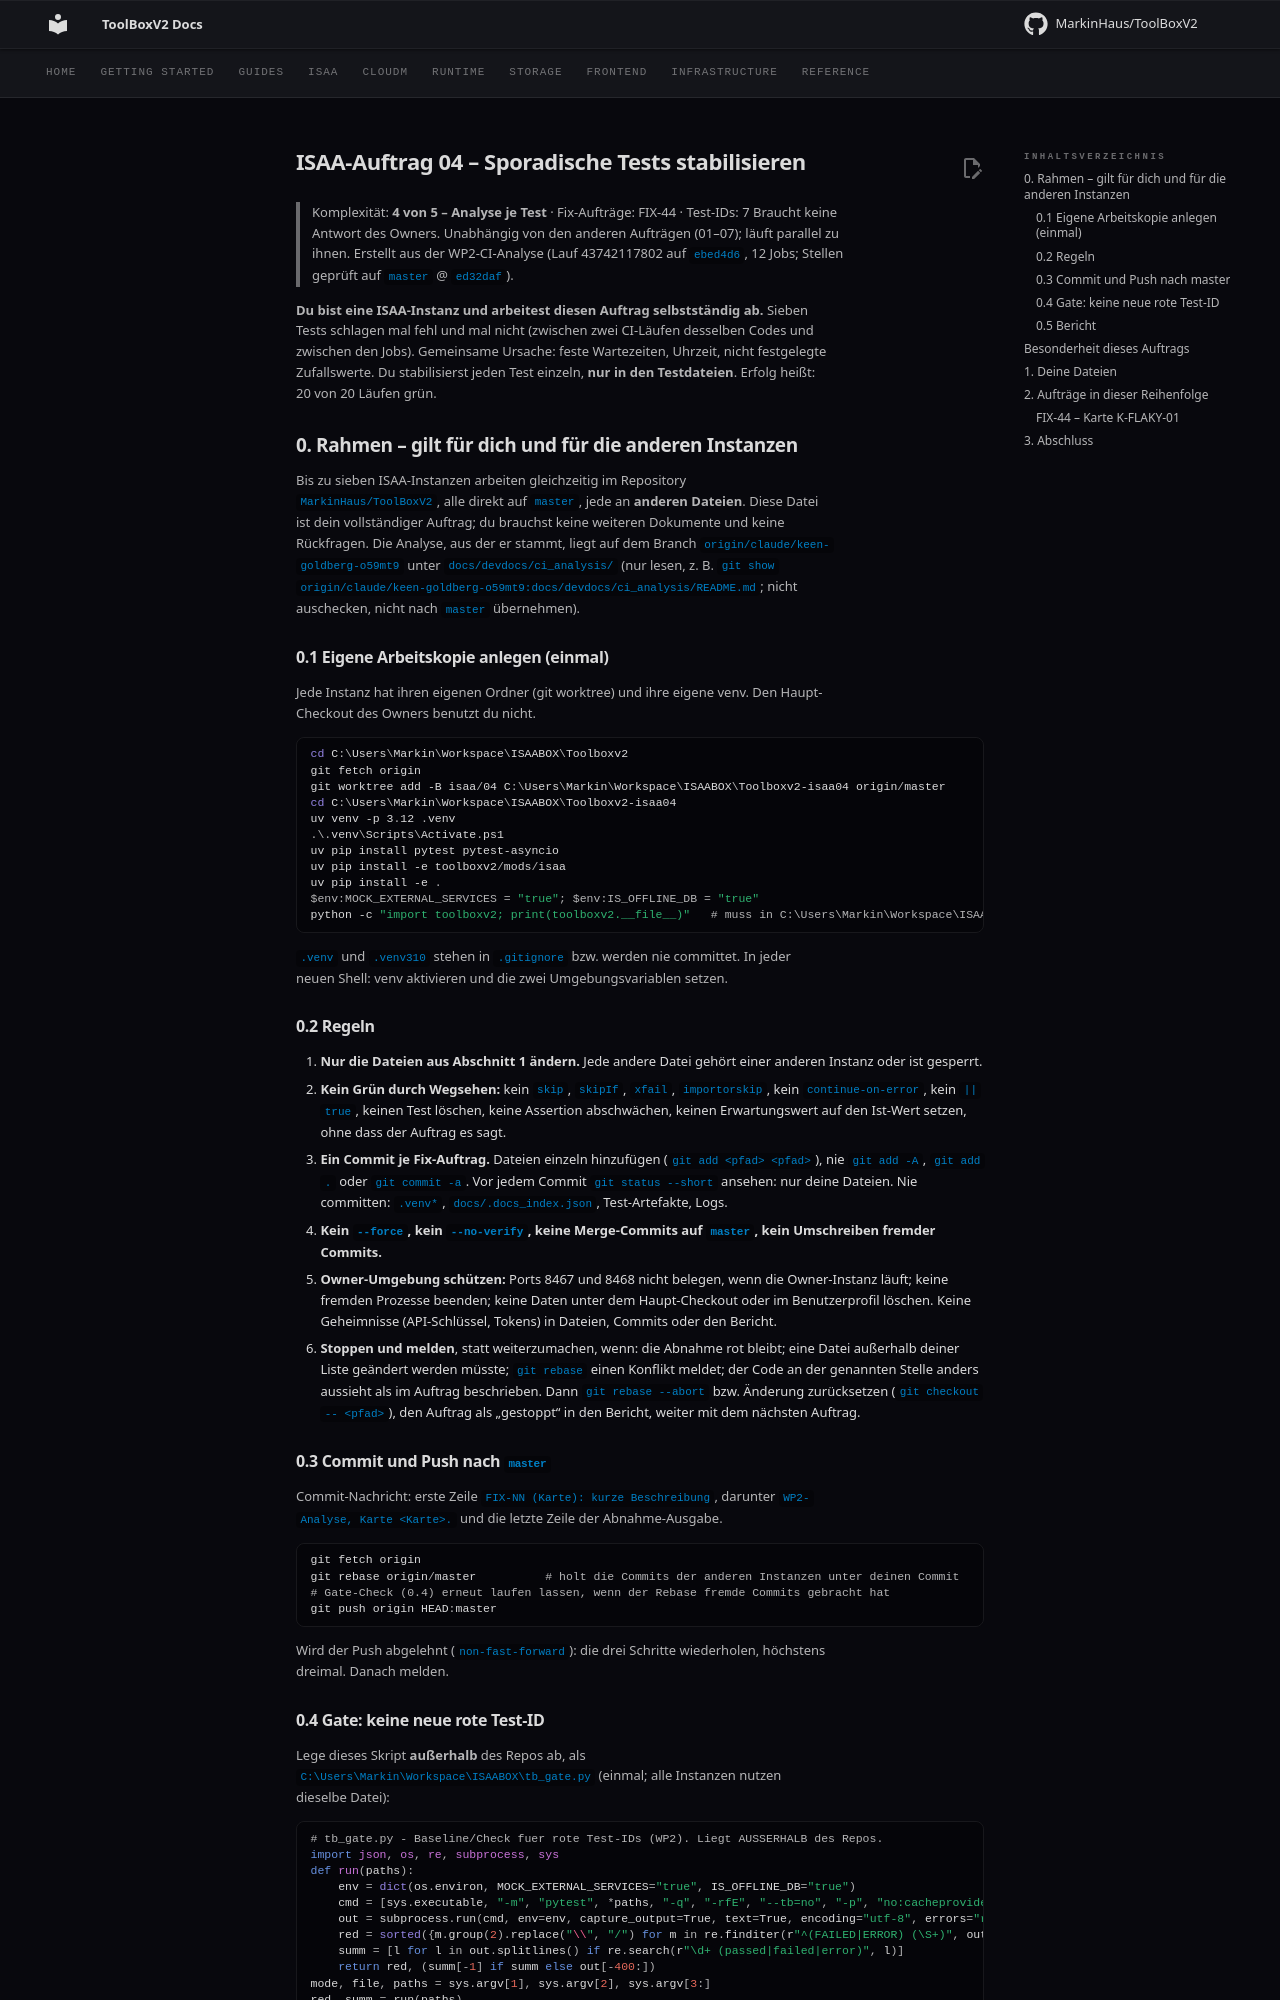

repository: MarkinHaus/ToolBoxV2 · page: devdocs/ci_analysis/prompts/ISAA_04_flaky_tests/index.html · generator: mkdocs

# ISAA-Auftrag 04 – Sporadische Tests stabilisieren

> Komplexität: **4 von 5 – Analyse je Test** · Fix-Aufträge: FIX-44 · Test-IDs: 7
> Braucht keine Antwort des Owners. Unabhängig von den anderen Aufträgen (01–07); läuft parallel zu ihnen.
> Erstellt aus der WP2-CI-Analyse (Lauf 43742117802 auf `ebed4d6`, 12 Jobs; Stellen geprüft auf `master` @ `ed32daf`).

**Du bist eine ISAA-Instanz und arbeitest diesen Auftrag selbstständig ab.** Sieben Tests schlagen mal fehl und mal nicht (zwischen zwei CI-Läufen desselben Codes und zwischen den Jobs). Gemeinsame Ursache: feste Wartezeiten, Uhrzeit, nicht festgelegte Zufallswerte. Du stabilisierst jeden Test einzeln, **nur in den Testdateien**. Erfolg heißt: 20 von 20 Läufen grün.

## 0. Rahmen – gilt für dich und für die anderen Instanzen

Bis zu sieben ISAA-Instanzen arbeiten gleichzeitig im Repository `MarkinHaus/ToolBoxV2`, alle direkt auf `master`, jede an **anderen Dateien**. Diese Datei ist dein vollständiger Auftrag; du brauchst keine weiteren Dokumente und keine Rückfragen. Die Analyse, aus der er stammt, liegt auf dem Branch `origin/claude/keen-goldberg-o59mt9` unter `docs/devdocs/ci_analysis/` (nur lesen, z. B. `git show origin/claude/keen-goldberg-o59mt9:docs/devdocs/ci_analysis/README.md`; nicht auschecken, nicht nach `master` übernehmen).

### 0.1 Eigene Arbeitskopie anlegen (einmal)

Jede Instanz hat ihren eigenen Ordner (git worktree) und ihre eigene venv. Den Haupt-Checkout des Owners benutzt du nicht.

```powershell
cd C:\Users\Markin\Workspace\ISAABOX\Toolboxv2
git fetch origin
git worktree add -B isaa/04 C:\Users\Markin\Workspace\ISAABOX\Toolboxv2-isaa04 origin/master
cd C:\Users\Markin\Workspace\ISAABOX\Toolboxv2-isaa04
uv venv -p 3.12 .venv
.\.venv\Scripts\Activate.ps1
uv pip install pytest pytest-asyncio
uv pip install -e toolboxv2/mods/isaa
uv pip install -e .
$env:MOCK_EXTERNAL_SERVICES = "true"; $env:IS_OFFLINE_DB = "true"
python -c "import toolboxv2; print(toolboxv2.__file__)"   # muss in C:\Users\Markin\Workspace\ISAABOX\Toolboxv2-isaa04 liegen
```

`.venv` und `.venv310` stehen in `.gitignore` bzw. werden nie committet. In jeder neuen Shell: venv aktivieren und die zwei Umgebungsvariablen setzen.

### 0.2 Regeln

1. **Nur die Dateien aus Abschnitt 1 ändern.** Jede andere Datei gehört einer anderen Instanz oder ist gesperrt.
2. **Kein Grün durch Wegsehen:** kein `skip`, `skipIf`, `xfail`, `importorskip`, kein `continue-on-error`, kein `|| true`, keinen Test löschen, keine Assertion abschwächen, keinen Erwartungswert auf den Ist-Wert setzen, ohne dass der Auftrag es sagt.
3. **Ein Commit je Fix-Auftrag.** Dateien einzeln hinzufügen (`git add <pfad> <pfad>`), nie `git add -A`, `git add .` oder `git commit -a`. Vor jedem Commit `git status --short` ansehen: nur deine Dateien. Nie committen: `.venv*`, `docs/.docs_index.json`, Test-Artefakte, Logs.
4. **Kein `--force`, kein `--no-verify`, keine Merge-Commits auf `master`, kein Umschreiben fremder Commits.**
5. **Owner-Umgebung schützen:** Ports 8467 und 8468 nicht belegen, wenn die Owner-Instanz läuft; keine fremden Prozesse beenden; keine Daten unter dem Haupt-Checkout oder im Benutzerprofil löschen. Keine Geheimnisse (API-Schlüssel, Tokens) in Dateien, Commits oder den Bericht.
6. **Stoppen und melden**, statt weiterzumachen, wenn: die Abnahme rot bleibt; eine Datei außerhalb deiner Liste geändert werden müsste; `git rebase` einen Konflikt meldet; der Code an der genannten Stelle anders aussieht als im Auftrag beschrieben. Dann `git rebase --abort` bzw. Änderung zurücksetzen (`git checkout -- <pfad>`), den Auftrag als „gestoppt“ in den Bericht, weiter mit dem nächsten Auftrag.

### 0.3 Commit und Push nach `master`

Commit-Nachricht: erste Zeile `FIX-NN (Karte): kurze Beschreibung`, darunter `WP2-Analyse, Karte <Karte>.` und die letzte Zeile der Abnahme-Ausgabe.

```powershell
git fetch origin
git rebase origin/master          # holt die Commits der anderen Instanzen unter deinen Commit
# Gate-Check (0.4) erneut laufen lassen, wenn der Rebase fremde Commits gebracht hat
git push origin HEAD:master
```

Wird der Push abgelehnt (`non-fast-forward`): die drei Schritte wiederholen, höchstens dreimal. Danach melden.
